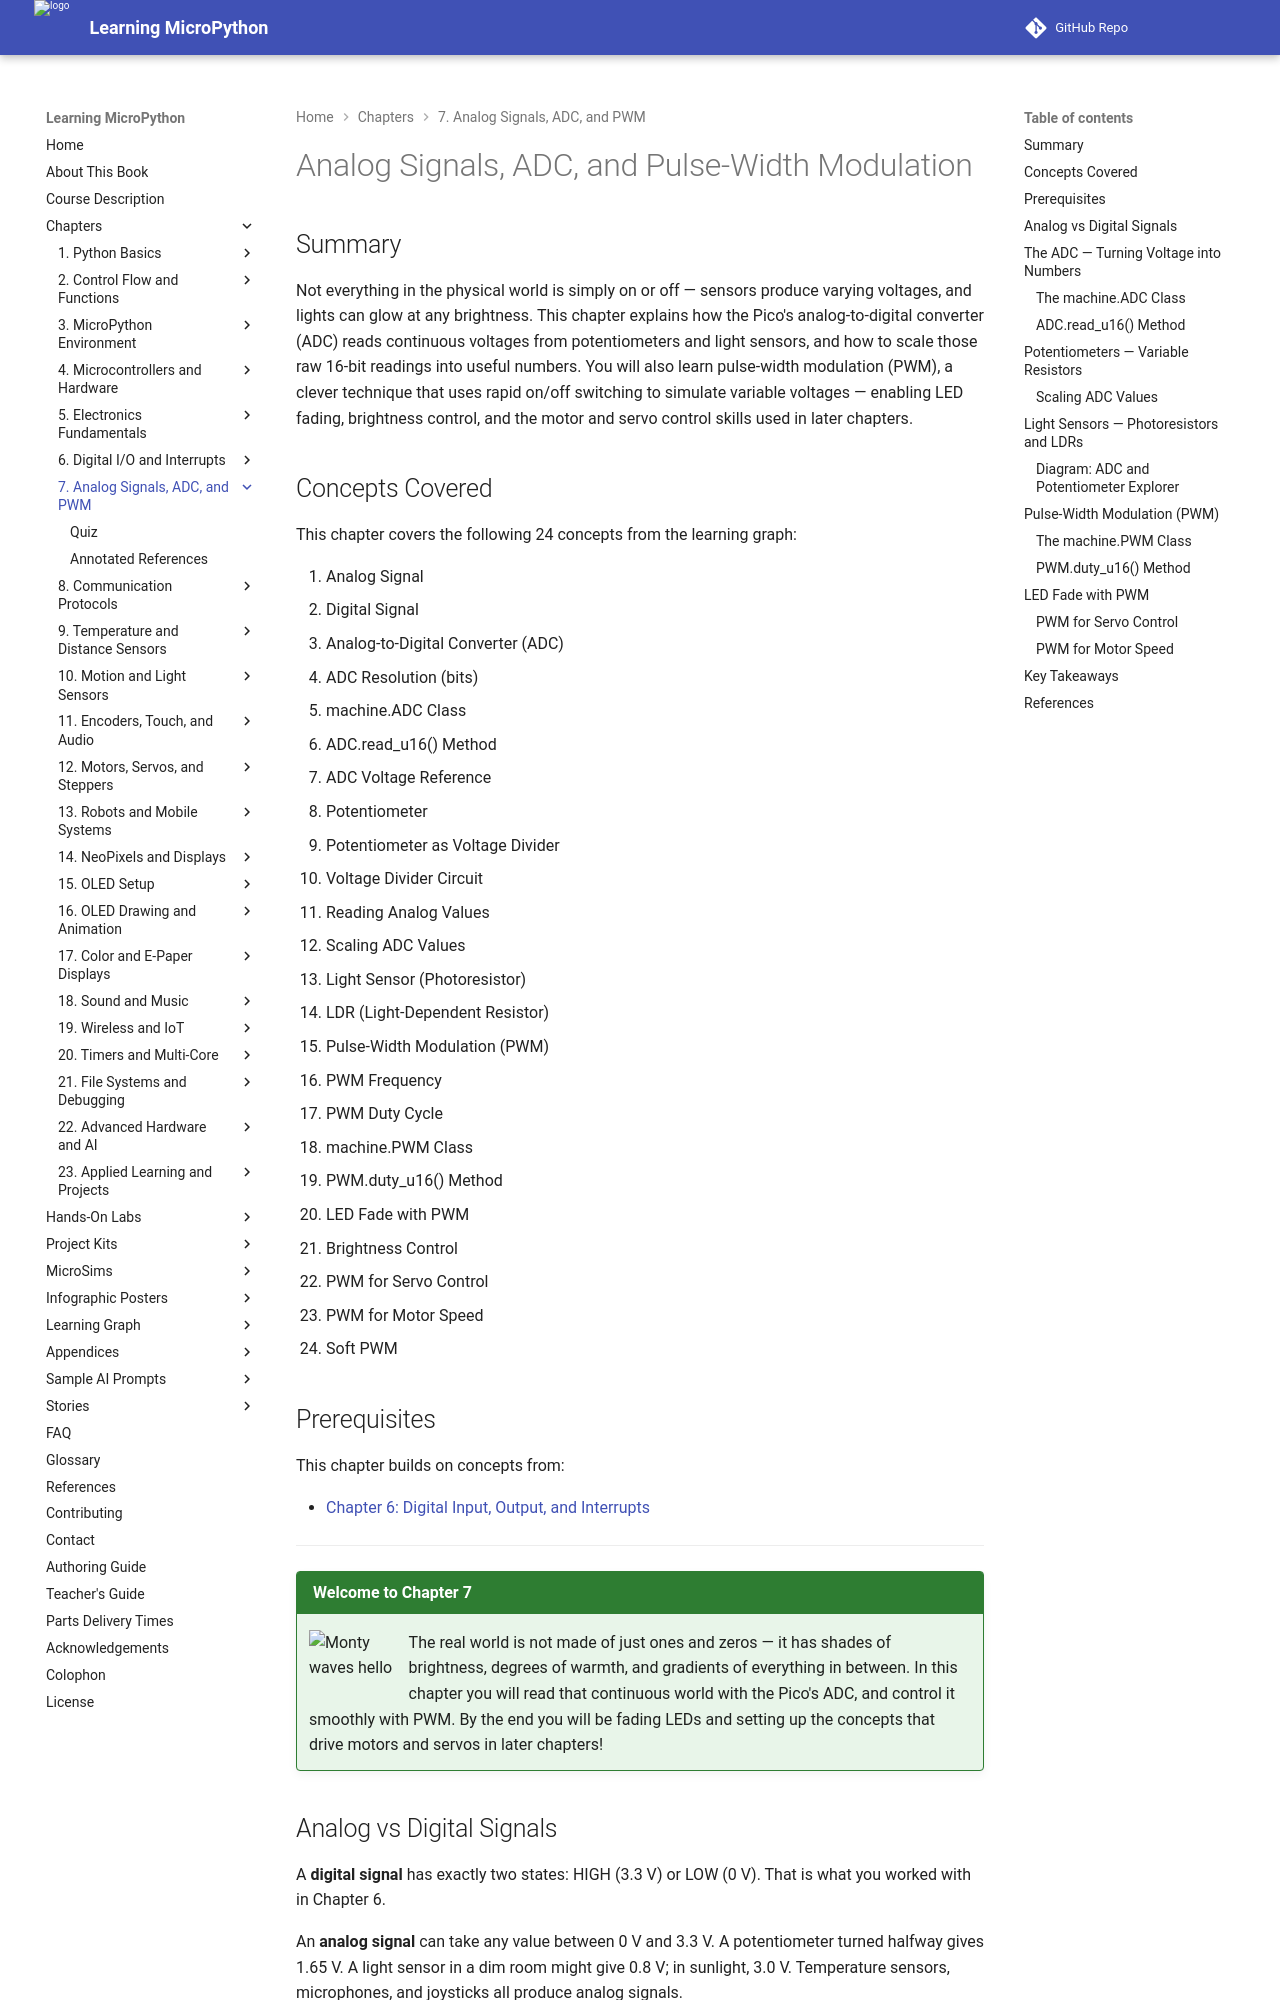

repository: dmccreary/learning-micropython · page: chapters/07-analog-adc-pwm/index.html · generator: mkdocs

---
title: Analog Signals, ADC, and Pulse-Width Modulation
description: Reading varying voltages with the Pico's ADC, scaling 16-bit readings, using potentiometers and light sensors, and controlling brightness and speed with PWM.
generated_by: claude skill chapter-content-generator
date: 2026-06-12 22:40:00
version: 0.09
---

# Analog Signals, ADC, and Pulse-Width Modulation

## Summary

Not everything in the physical world is simply on or off — sensors produce varying voltages, and lights can glow at any brightness. This chapter explains how the Pico's analog-to-digital converter (ADC) reads continuous voltages from potentiometers and light sensors, and how to scale those raw 16-bit readings into useful numbers. You will also learn pulse-width modulation (PWM), a clever technique that uses rapid on/off switching to simulate variable voltages — enabling LED fading, brightness control, and the motor and servo control skills used in later chapters.

## Concepts Covered

This chapter covers the following 24 concepts from the learning graph:

1. Analog Signal
2. Digital Signal
3. Analog-to-Digital Converter (ADC)
4. ADC Resolution (bits)
5. machine.ADC Class
6. ADC.read_u16() Method
7. ADC Voltage Reference
8. Potentiometer
9. Potentiometer as Voltage Divider
10. Voltage Divider Circuit
11. Reading Analog Values
12. Scaling ADC Values
13. Light Sensor (Photoresistor)
14. LDR (Light-Dependent Resistor)
15. Pulse-Width Modulation (PWM)
16. PWM Frequency
17. PWM Duty Cycle
18. machine.PWM Class
19. PWM.duty_u16() Method
20. LED Fade with PWM
21. Brightness Control
22. PWM for Servo Control
23. PWM for Motor Speed
24. Soft PWM

## Prerequisites

This chapter builds on concepts from:

- [Chapter 6: Digital Input, Output, and Interrupts](../06-digital-io-interrupts/index.md)

---

!!! mascot-welcome "Welcome to Chapter 7"
    ![Monty waves hello](../../img/mascot/welcome.png){ class="mascot-admonition-img" }
    The real world is not made of just ones and zeros — it has shades of brightness, degrees of warmth, and gradients of everything in between. In this chapter you will read that continuous world with the Pico's ADC, and control it smoothly with PWM. By the end you will be fading LEDs and setting up the concepts that drive motors and servos in later chapters!

## Analog vs Digital Signals

A **digital signal** has exactly two states: HIGH (3.3 V) or LOW (0 V). That is what you worked with in Chapter 6.

An **analog signal** can take any value between 0 V and 3.3 V. A potentiometer turned halfway gives 1.65 V. A light sensor in a dim room might give 0.8 V; in sunlight, 3.0 V. Temperature sensors, microphones, and joysticks all produce analog signals.

To use an analog signal in a Python program, you must convert it to a number. That is the job of the **analog-to-digital converter (ADC)**.
